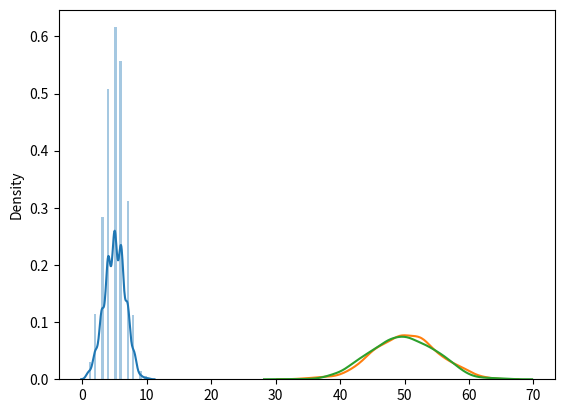

Write the Python code that produced this figure.
#binomial dist - discrete dist- binary output
#n = no. of trials, p= probability

#given 10 trials for a coin which will generate 10 data points:

from numpy import random 
a = random.binomial(n=10,p=0.5,size=10)
print(a)

#visualization of binomial dist

from numpy import random
import matplotlib.pyplot as plt
import seaborn as sns
sns.distplot(random.binomial(n=10, p=0.5, size=1000), hist=True)
plt.show()

#difference between binomial distribution(discrete) and normal distribution(continue)

from numpy import random
import matplotlib.pyplot as plt
import seaborn as sns
sns.distplot(random.normal(loc=50,scale=5,size=1000), hist=False, label='normal')
sns.distplot(random.binomial(n=100, p=0.5, size=1000), hist=False, label='binomial')
plt.show()
